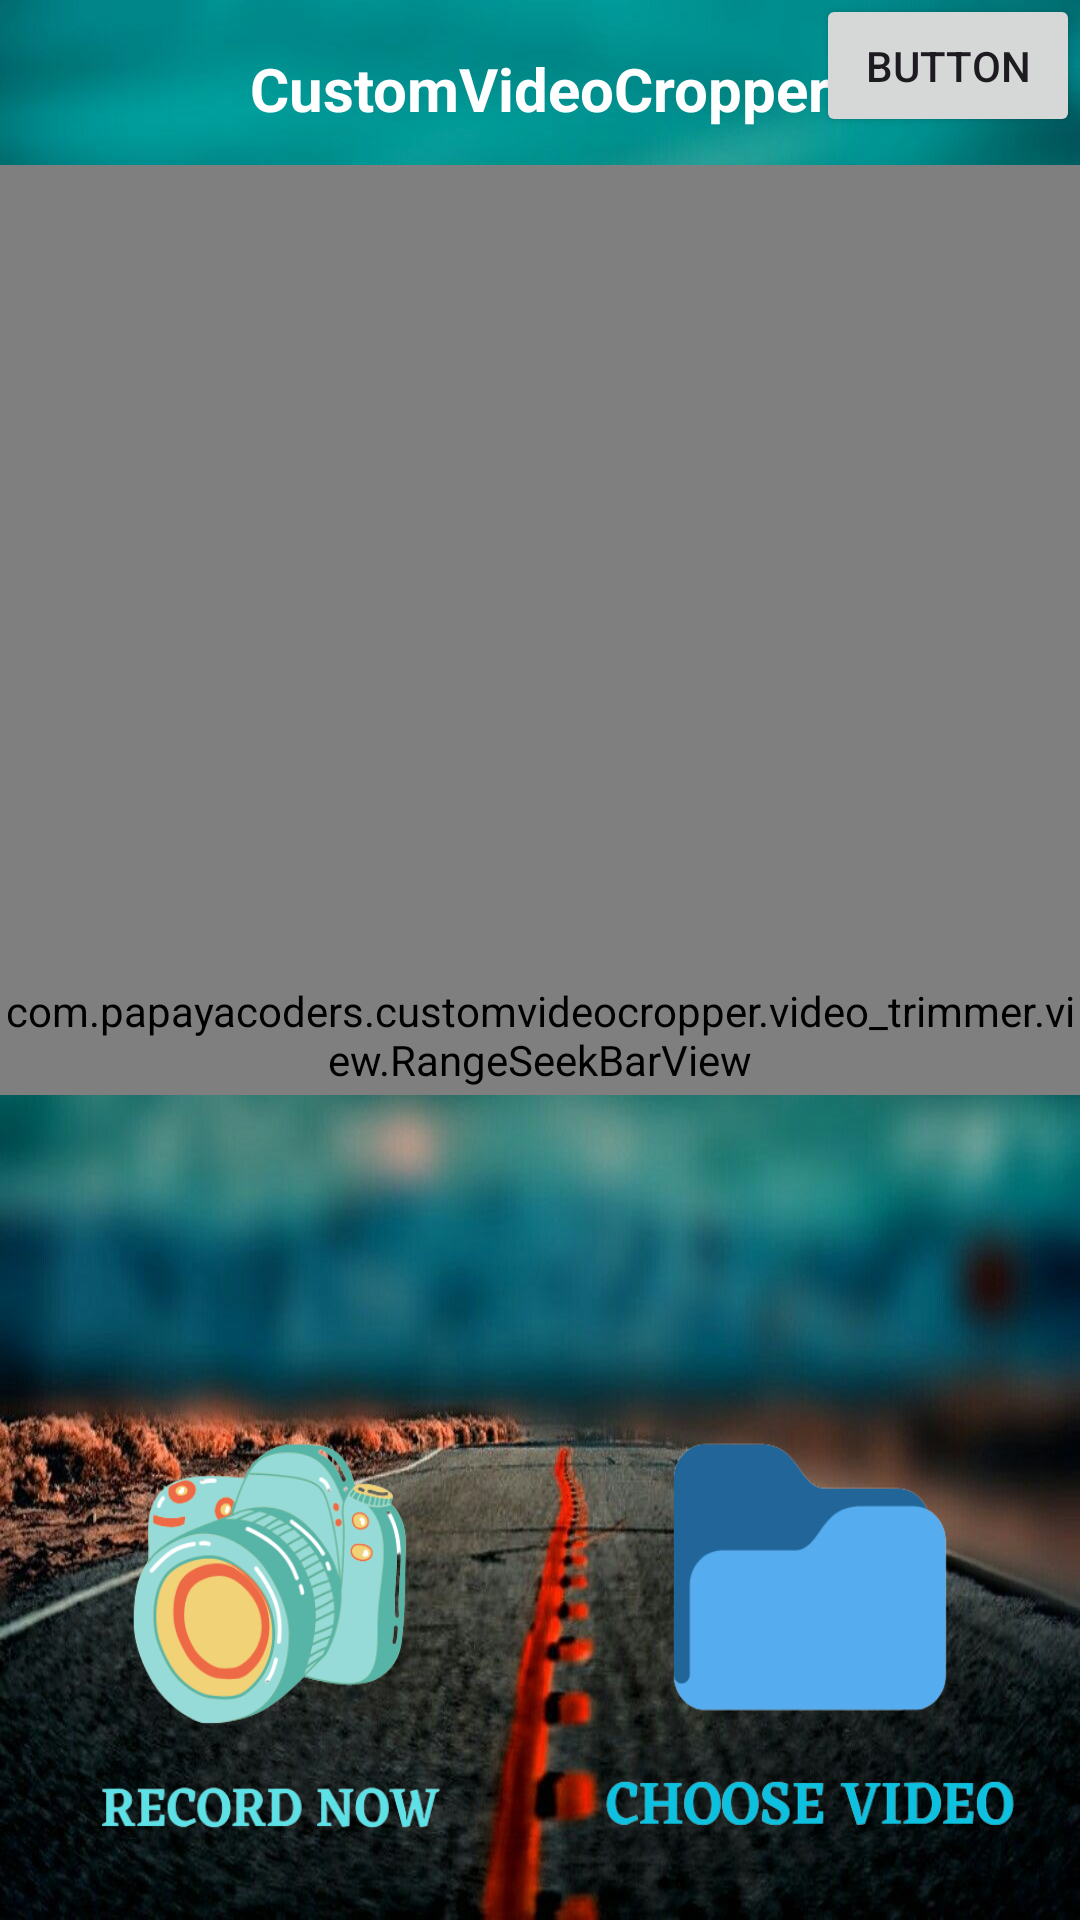

Here is an Android app screen rendered from its layout file. Give the layout XML and the strings, colors and styles it references.
<!-- AndroidManifest.xml: application theme Theme.CustomVideoCropper -->
<!-- res/layout/activity_main.xml -->
<?xml version="1.0" encoding="utf-8"?>
<androidx.constraintlayout.widget.ConstraintLayout xmlns:android="http://schemas.android.com/apk/res/android"
    xmlns:app="http://schemas.android.com/apk/res-auto"
    xmlns:tools="http://schemas.android.com/tools"
    android:layout_width="match_parent"
    android:layout_height="match_parent"
    android:background="@drawable/main_bg"
    tools:context=".MainActivity">

    <TextView
        android:id="@+id/textView"
        android:layout_width="wrap_content"
        android:layout_height="wrap_content"
        android:layout_marginTop="16dp"
        android:text="@string/app_name"
        android:textColor="@android:color/white"
        android:textSize="20sp"
        android:textStyle="bold"
        app:layout_constraintEnd_toEndOf="parent"
        app:layout_constraintStart_toStartOf="parent"
        app:layout_constraintTop_toTopOf="parent" />

    <ScrollView
        android:id="@+id/scrollView2"
        android:layout_width="match_parent"
        android:layout_height="0dp"
        app:layout_constraintBottom_toBottomOf="parent"
        app:layout_constraintEnd_toEndOf="parent"
        app:layout_constraintStart_toStartOf="parent">

        <LinearLayout
            android:layout_width="match_parent"
            android:layout_height="wrap_content"
            android:layout_gravity="center"
            android:weightSum="2">

            <androidx.cardview.widget.CardView
                android:id="@+id/cameraCV"
                android:layout_width="0dp"
                android:layout_height="200dp"
                android:layout_weight="1"
                android:clickable="true"
                android:foreground="?android:attr/selectableItemBackground"
                app:cardBackgroundColor="@android:color/transparent"
                app:cardCornerRadius="8dp"
                app:cardElevation="0dp"
                app:cardUseCompatPadding="true"
                app:layout_constraintBottom_toBottomOf="parent"
                app:layout_constraintStart_toStartOf="parent"
                app:layout_constraintTop_toTopOf="parent">

                <ImageView
                    android:layout_width="match_parent"
                    android:layout_height="match_parent"
                    android:scaleType="fitXY"
                    android:src="@drawable/card_bg" />

                <ImageView
                    android:layout_width="match_parent"
                    android:layout_height="match_parent"
                    android:elevation="1dp"
                    android:scaleType="fitXY"
                    android:src="@drawable/camera" />

            </androidx.cardview.widget.CardView>

            <androidx.cardview.widget.CardView
                android:id="@+id/fileCV"
                android:layout_width="0dp"
                android:layout_height="200dp"
                android:layout_weight="1"
                android:clickable="true"
                android:foreground="?android:attr/selectableItemBackground"
                app:cardBackgroundColor="@android:color/transparent"
                app:cardCornerRadius="8dp"
                app:cardElevation="0dp"
                app:cardUseCompatPadding="true"
                app:layout_constraintBottom_toBottomOf="parent"
                app:layout_constraintEnd_toEndOf="parent"
                app:layout_constraintTop_toTopOf="parent">

                <ImageView
                    android:layout_width="match_parent"
                    android:layout_height="match_parent"
                    android:scaleType="fitXY"
                    android:src="@drawable/card_bg" />

                <ImageView
                    android:layout_width="match_parent"
                    android:layout_height="match_parent"
                    android:elevation="1dp"
                    android:scaleType="fitXY"
                    android:src="@drawable/file" />

            </androidx.cardview.widget.CardView>

        </LinearLayout>
    </ScrollView>


    <VideoView
        android:id="@+id/videoView2"
        android:layout_width="match_parent"
        android:layout_height="270dp"
        app:layout_constraintEnd_toEndOf="parent"
        app:layout_constraintStart_toStartOf="parent"
        android:layout_marginTop="12dp"
        app:layout_constraintTop_toBottomOf="@+id/textView" />


    <FrameLayout
        android:id="@+id/timeTextContainer"
        android:layout_width="match_parent"
        android:layout_height="wrap_content"
        app:layout_constraintEnd_toEndOf="parent"
        app:layout_constraintStart_toStartOf="parent"
        app:layout_constraintTop_toBottomOf="@+id/trimmingContainer">

        <TextView
            android:id="@+id/videoFileSizeTextView"
            android:layout_width="wrap_content"
            android:layout_height="wrap_content"
            android:layout_gravity="end"
            android:textColor="#fff"
            android:textSize="12sp"
            tools:ignore="RtlCompat"
            tools:text="33 MB" />

        <TextView
            android:id="@+id/trimTimeRangeTextView"
            android:layout_width="wrap_content"
            android:layout_height="wrap_content"
            android:layout_gravity="center"
            android:gravity="center"
            android:textColor="#fff"
            android:textSize="12sp"
            tools:ignore="RtlCompat"
            tools:text="0:00 .. 1:00" />

        <TextView
            android:id="@+id/playbackTimeTextView"
            android:layout_width="wrap_content"
            android:layout_height="wrap_content"
            android:layout_gravity="start"
            android:textColor="#fff"
            android:textSize="12sp"
            tools:ignore="RtlCompat"
            tools:text="0:30" />

    </FrameLayout>

    <FrameLayout
        android:id="@+id/trimmingContainer"
        android:layout_width="match_parent"
        android:layout_height="40dp"
        app:layout_constraintEnd_toEndOf="parent"
        app:layout_constraintStart_toStartOf="parent"
        app:layout_constraintTop_toBottomOf="@+id/videoView2">

        <com.papayacoders.customvideocropper.video_trimmer.view.TimeLineView
            android:id="@+id/timeLineView"
            android:layout_width="match_parent"
            android:layout_height="match_parent" />

        <com.papayacoders.customvideocropper.video_trimmer.view.RangeSeekBarView
            android:id="@+id/rangeSeekBarView"
            android:layout_width="match_parent"

            android:layout_height="match_parent"
            app:layout_constraintTop_toTopOf="@id/timeLineView"
            tools:background="#3300ffff" />
    </FrameLayout>


    <ImageView
        android:id="@+id/playIndicatorView"
        android:layout_width="50dp"
        android:layout_height="50dp"
        android:layout_centerInParent="true"
        android:layout_gravity="center"
        app:layout_constraintBottom_toTopOf="@+id/trimmingContainer"
        app:layout_constraintEnd_toEndOf="parent"
        app:layout_constraintStart_toStartOf="parent"
        app:layout_constraintTop_toBottomOf="@+id/textView"
        app:srcCompat="@drawable/play_button" />




    <Button
        android:id="@+id/button"
        android:layout_width="wrap_content"
        android:layout_height="wrap_content"
        android:text="Button"
        app:layout_constraintBottom_toBottomOf="@+id/textView"
        app:layout_constraintEnd_toEndOf="parent"
        app:layout_constraintTop_toTopOf="parent" />

</androidx.constraintlayout.widget.ConstraintLayout>
<!-- resources referenced by this layout -->
<resources>
  <string name="app_name">CustomVideoCropper</string>
  <style name="Theme.CustomVideoCropper" parent="Base.Theme.CustomVideoCropper" />
  <style name="Base.Theme.CustomVideoCropper" parent="Theme.Material3.DayNight.NoActionBar">
          
          
  
  
          <item name="colorPrimary">@color/md_theme_light_primary</item>
          <item name="colorOnPrimary">@color/md_theme_light_onPrimary</item>
          <item name="colorPrimaryContainer">@color/md_theme_light_primaryContainer</item>
          <item name="colorOnPrimaryContainer">@color/md_theme_light_onPrimaryContainer</item>
          <item name="colorSecondary">@color/md_theme_light_secondary</item>
          <item name="colorOnSecondary">@color/md_theme_light_onSecondary</item>
          <item name="colorSecondaryContainer">@color/md_theme_light_secondaryContainer</item>
          <item name="colorOnSecondaryContainer">@color/md_theme_light_onSecondaryContainer</item>
          <item name="colorTertiary">@color/md_theme_light_tertiary</item>
          <item name="colorOnTertiary">@color/md_theme_light_onTertiary</item>
          <item name="colorTertiaryContainer">@color/md_theme_light_tertiaryContainer</item>
          <item name="colorOnTertiaryContainer">@color/md_theme_light_onTertiaryContainer</item>
          <item name="colorError">@color/md_theme_light_error</item>
          <item name="colorErrorContainer">@color/md_theme_light_errorContainer</item>
          <item name="colorOnError">@color/md_theme_light_onError</item>
          <item name="colorOnErrorContainer">@color/md_theme_light_onErrorContainer</item>
          <item name="android:colorBackground">@color/md_theme_light_background</item>
          <item name="colorOnBackground">@color/md_theme_light_onBackground</item>
          <item name="colorSurface">@color/md_theme_light_surface</item>
          <item name="colorOnSurface">@color/md_theme_light_onSurface</item>
          <item name="colorSurfaceVariant">@color/md_theme_light_surfaceVariant</item>
          <item name="colorOnSurfaceVariant">@color/md_theme_light_onSurfaceVariant</item>
          <item name="colorOutline">@color/md_theme_light_outline</item>
          <item name="colorOnSurfaceInverse">@color/md_theme_light_inverseOnSurface</item>
          <item name="colorSurfaceInverse">@color/md_theme_light_inverseSurface</item>
          <item name="colorPrimaryInverse">@color/md_theme_light_inversePrimary</item>
      </style>
  <color name="md_theme_light_primary">#006781</color>
  <color name="md_theme_light_onPrimary">#FFFFFF</color>
  <color name="md_theme_light_primaryContainer">#BAEAFF</color>
  <color name="md_theme_light_onPrimaryContainer">#001F29</color>
  <color name="md_theme_light_secondary">#4C626B</color>
  <color name="md_theme_light_onSecondary">#FFFFFF</color>
  <color name="md_theme_light_secondaryContainer">#CFE6F1</color>
  <color name="md_theme_light_onSecondaryContainer">#071E26</color>
  <color name="md_theme_light_tertiary">#5B5B7E</color>
  <color name="md_theme_light_onTertiary">#FFFFFF</color>
  <color name="md_theme_light_tertiaryContainer">#E2DFFF</color>
  <color name="md_theme_light_onTertiaryContainer">#181837</color>
  <color name="md_theme_light_error">#BA1A1A</color>
  <color name="md_theme_light_errorContainer">#FFDAD6</color>
  <color name="md_theme_light_onError">#FFFFFF</color>
  <color name="md_theme_light_onErrorContainer">#410002</color>
  <color name="md_theme_light_background">#FBFCFE</color>
  <color name="md_theme_light_onBackground">#191C1D</color>
  <color name="md_theme_light_surface">#FBFCFE</color>
  <color name="md_theme_light_onSurface">#191C1D</color>
  <color name="md_theme_light_surfaceVariant">#DCE4E8</color>
  <color name="md_theme_light_onSurfaceVariant">#40484C</color>
  <color name="md_theme_light_outline">#70787D</color>
  <color name="md_theme_light_inverseOnSurface">#EFF1F3</color>
  <color name="md_theme_light_inverseSurface">#2E3132</color>
  <color name="md_theme_light_inversePrimary">#5FD4FE</color>
</resources>
